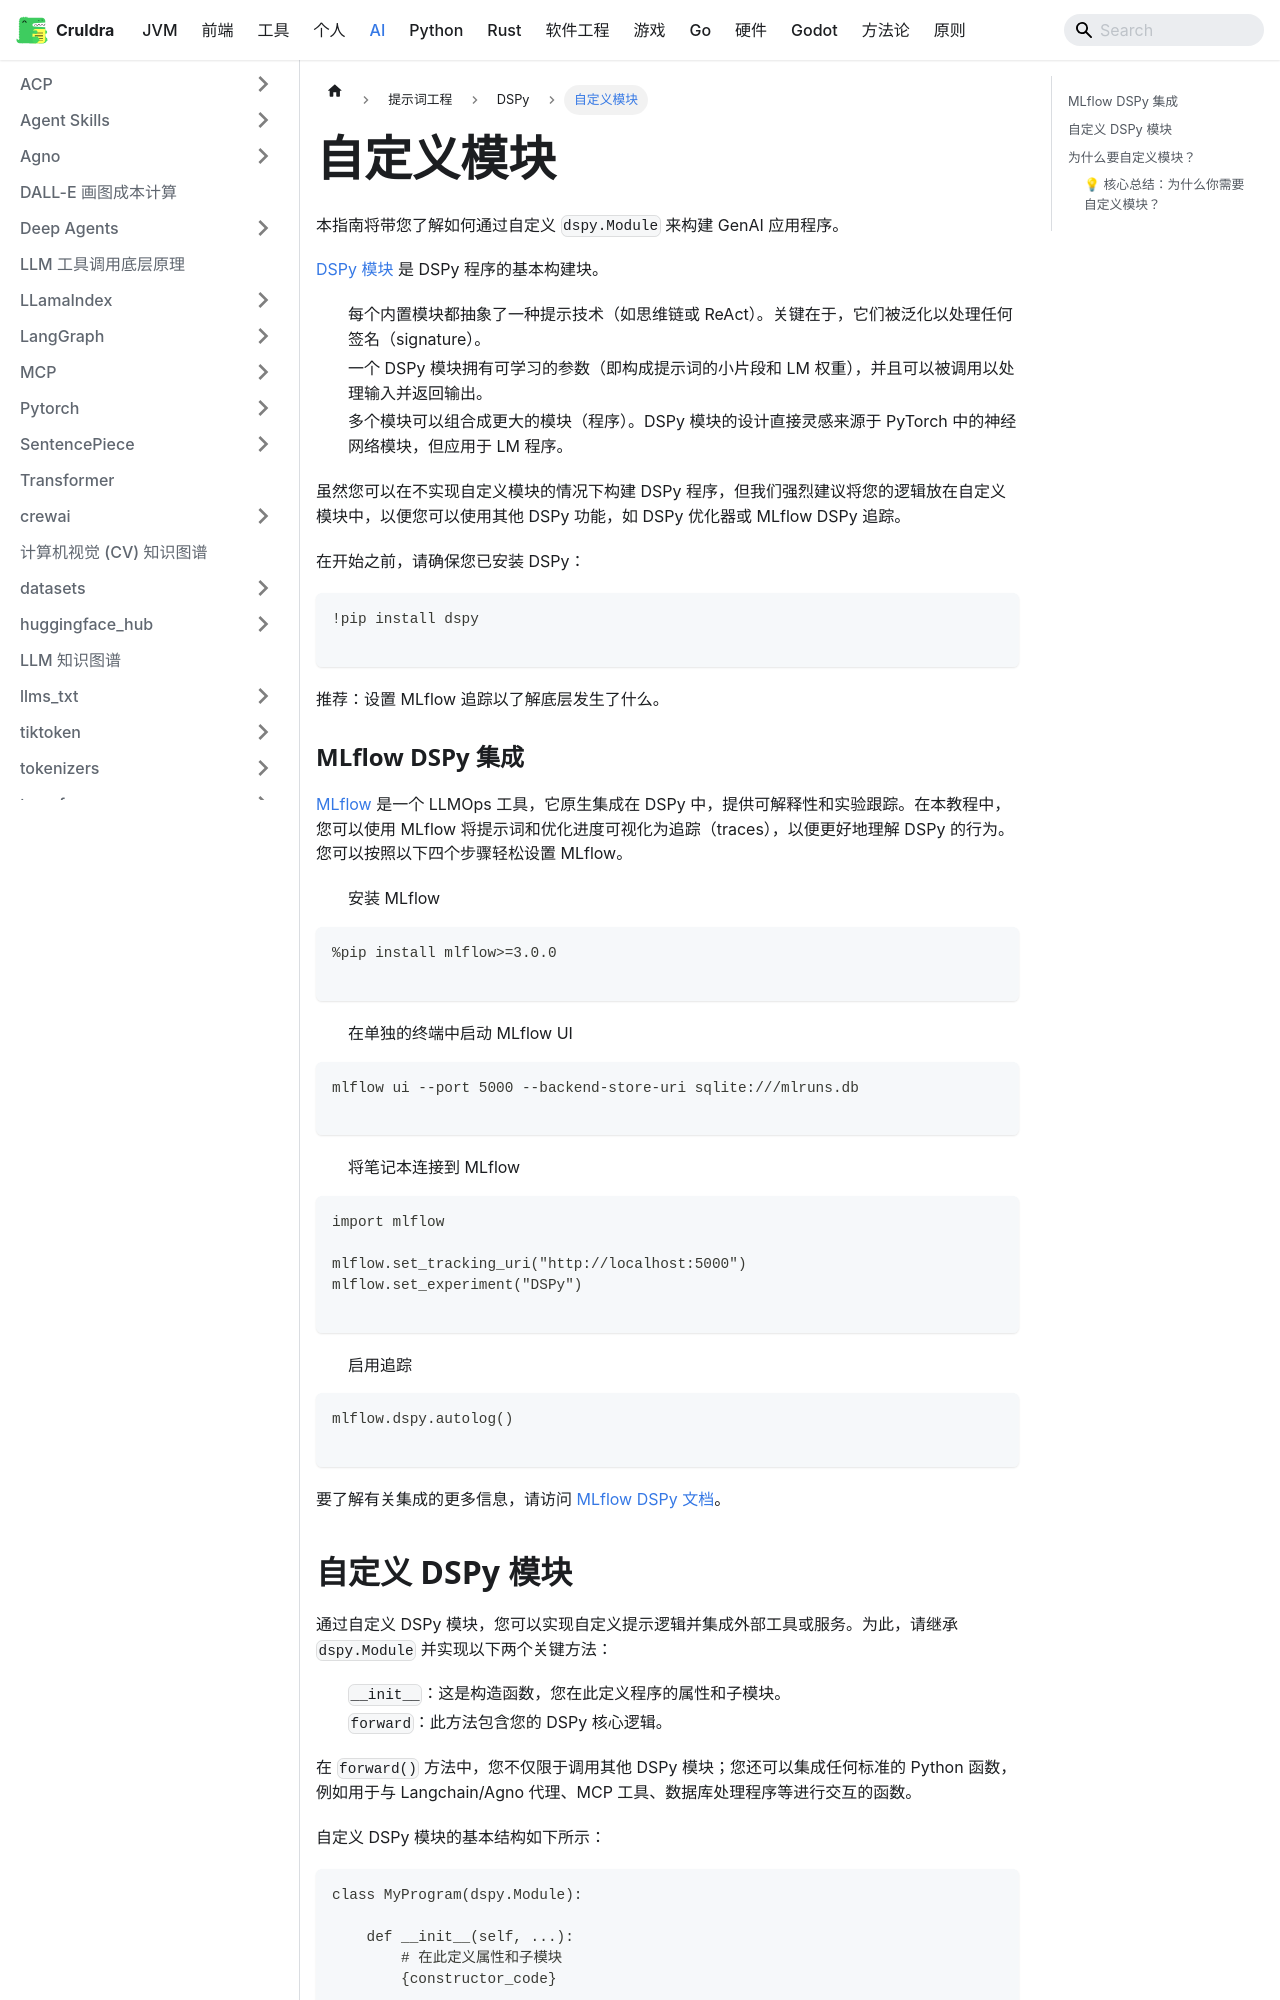

repository: cruldra/notes3 · page: docs/AI/提示词工程/DSPy/自定义模块.html · generator: docusaurus

本指南将带您了解如何通过自定义 `dspy.Module` 来构建 GenAI 应用程序。

[DSPy 模块](https://dspy.ai/learn/programming/modules/) 是 DSPy 程序的基本构建块。

* 每个内置模块都抽象了一种提示技术（如思维链或 ReAct）。关键在于，它们被泛化以处理任何签名（signature）。
* 一个 DSPy 模块拥有可学习的参数（即构成提示词的小片段和 LM 权重），并且可以被调用以处理输入并返回输出。
* 多个模块可以组合成更大的模块（程序）。DSPy 模块的设计直接灵感来源于 PyTorch 中的神经网络模块，但应用于 LM 程序。

虽然您可以在不实现自定义模块的情况下构建 DSPy 程序，但我们强烈建议将您的逻辑放在自定义模块中，以便您可以使用其他 DSPy 功能，如 DSPy 优化器或 MLflow DSPy 追踪。

在开始之前，请确保您已安装 DSPy：

```
!pip install dspy

```

推荐：设置 MLflow 追踪以了解底层发生了什么。

### MLflow DSPy 集成

[MLflow](https://mlflow.org/) 是一个 LLMOps 工具，它原生集成在 DSPy 中，提供可解释性和实验跟踪。在本教程中，您可以使用 MLflow 将提示词和优化进度可视化为追踪（traces），以便更好地理解 DSPy 的行为。您可以按照以下四个步骤轻松设置 MLflow。

1. 安装 MLflow

```
%pip install mlflow>=3.0.0

```

2. 在单独的终端中启动 MLflow UI

```
mlflow ui --port 5000 --backend-store-uri sqlite:///mlruns.db

```

3. 将笔记本连接到 MLflow

```
import mlflow

mlflow.set_tracking_uri("http://localhost:5000")
mlflow.set_experiment("DSPy")

```

4. 启用追踪

```
mlflow.dspy.autolog()

```

要了解有关集成的更多信息，请访问 [MLflow DSPy 文档](https://mlflow.org/docs/latest/llms/dspy/index.html)。
